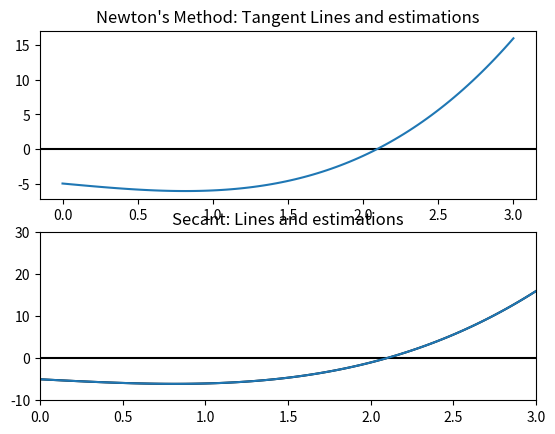

Here is the Python script that generated this plot: (Note: this script raises an exception after producing the figure.)
import numpy as np
import matplotlib.pyplot as plt
from matplotlib.animation import PillowWriter

figure, axis = plt.subplots(2)

l, = plt.plot([], [], 'k-')

ln, = plt.plot([], [], 'k-')

plt.xlim(0,3)
plt.ylim(-10,30)

def func(x):
    return (x**3)-(2*x)-5

def deriv(x):
    return 3*(x**2) - 2

x0 = 1.5
y0 = func(x0)

def tangent(x, x1, y1):
    return deriv(x1)*(x-x1) + y1

xlist = np.linspace(0,3,100)
ylist = func(xlist)

axis[0].set_title("Newton's Method: Tangent Lines and estimations")
axis[0].axhline(y=0, color='black')
axis[0].plot(xlist, ylist)
l.set_data(xlist,ylist)

axis[1].set_title("Secant: Lines and estimations")
axis[1].axhline(y=0, color='black')
axis[1].plot(xlist, ylist)

plt.show()

metadata = dict(title='Movie', artist='codinglikemad')
writer = PillowWriter(fps=60, metadata = metadata)

xlist = np.linspace(0,3,100)
ylist = func(xlist)
l.set_data(xlist,ylist)

xlist = []
ylist = []

def newtons(x0, runTime):
    xList = [x0]
    for i in range(runTime):
        xList.append(xList[i] - (func(xList[i])/deriv(xList[i])))
    return xList

runtime = 5
newtonList = newtons(x0, runtime)

with writer.saving(figure, "testerFN.gif", 100):
    for i in range(runtime):
        xlist = []
        ylist = []
        x2List = []
        y2List = []
        x0 = newtonList[i]
        y0 = func(x0)
        for xval in np.linspace(0,3,100):
            xlist.append(xval)
            x2List.append()
            ylist.append(tangent(xval, x0, y0))
            l.set_data(xlist,ylist)
            writer.grab_frame()
        

